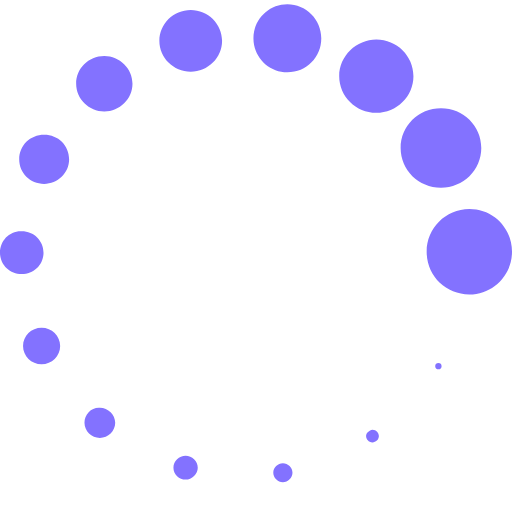
t = 0.00 s
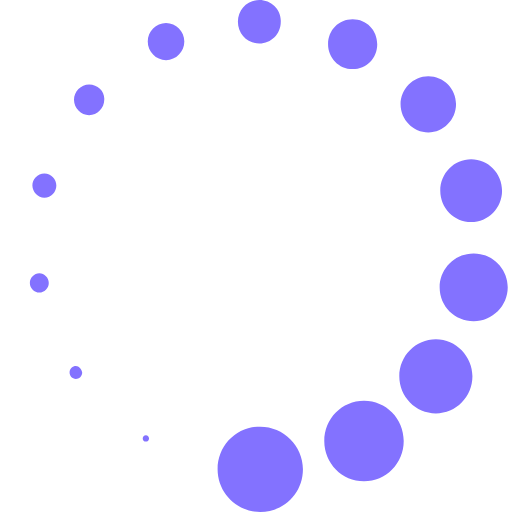
t = 0.50 s
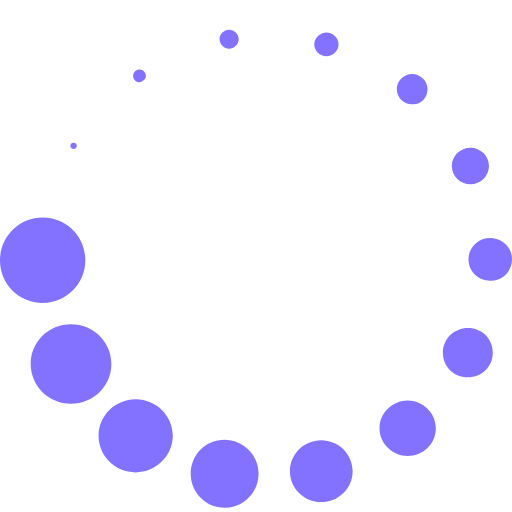
t = 1.00 s
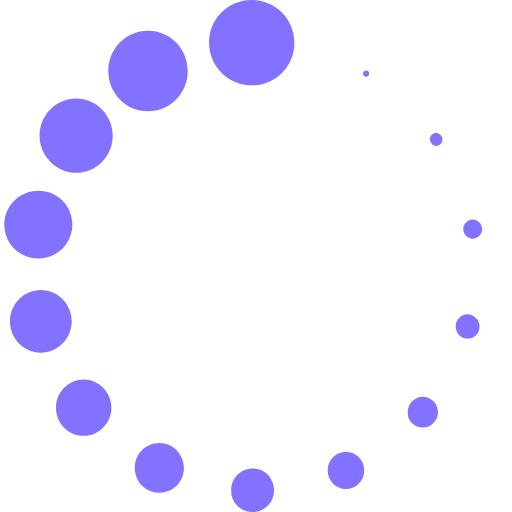
t = 1.50 s

The animated SVG that drew these frames (rendered in a browser with its animation timeline set to each time). Animation: 1 SMIL element (animateTransform=1); one cycle of 2.00 s, repeats indefinitely.

<svg width="40" height="38" viewBox="0 0 40 40" version="1.1" xmlns="http://www.w3.org/2000/svg" xmlns:xlink="http://www.w3.org/1999/xlink">
    <!-- Generator: Sketch 59 (86127) - https://sketch.com -->
    <title>Shape Copy</title>
    <desc>Created with Sketch.</desc>
    <g id="1.2.0" stroke="none" stroke-width="1" fill="none" fill-rule="evenodd">
        <g id="URL解析中" transform="translate(-880.000000, -505.000000)" fill="#8372FF" fill-rule="nonzero">
            <g id="-mockplus-dup-|D75716E7-856C-41A2-A614-EEF72BB2EF0D|loading" transform="translate(880.000000, 504.000000)">
                <g id="loading" transform="translate(0.000000, 1.000000)">
                    <path d="M34,28.6042217 C34,28.7519789 34.1,28.8504837 34.25,28.8504837 C34.4,28.8504837 34.5,28.7519789 34.5,28.6042217 C34.5,28.4564644 34.4,28.3579596 34.25,28.3579596 C34.1,28.3579596 34,28.4564644 34,28.6042217 Z M28.6,34.0712401 C28.6,34.3175022 28.8,34.5637643 29.1,34.5637643 C29.35,34.5637643 29.6,34.3667546 29.6,34.0712401 C29.6,33.824978 29.4,33.5787159 29.1,33.5787159 C28.85,33.6279683 28.6,33.824978 28.6,34.0712401 Z M21.35,36.9278804 C21.35,37.3218997 21.7,37.6666667 22.1,37.6666667 C22.5,37.6666667 22.85,37.3218997 22.85,36.9278804 C22.85,36.5338611 22.5,36.1890941 22.1,36.1890941 C21.7,36.1890941 21.35,36.5338611 21.35,36.9278804 Z M13.55,36.533861 C13.55,37.0756376 14,37.469657 14.5,37.469657 C15,37.469657 15.45,37.0263852 15.45,36.533861 C15.45,35.9920844 15,35.5980651 14.5,35.5980651 C14,35.5980651 13.55,35.9920844 13.55,36.533861 Z M6.60000001,33.0369393 C6.60000001,33.6772208 7.15000003,34.2189974 7.80000001,34.2189974 C8.44999999,34.2189974 9.00000001,33.6772208 9.00000001,33.0369393 C9.00000001,32.3966579 8.44999999,31.8548813 7.80000001,31.8548813 C7.15000003,31.8056289 6.60000001,32.3474054 6.60000001,33.0369393 Z M1.79999999,27.0281442 C1.79999999,27.8161829 2.44999998,28.4564644 3.24999999,28.4564644 C4.05,28.4564644 4.70000001,27.8161829 4.70000001,27.0281442 C4.70000001,26.2401055 4.05000003,25.5998241 3.24999999,25.5998241 C2.44999998,25.5998241 1.79999999,26.2401055 1.79999999,27.0281442 Z M0,19.7387863 C0,20.6745822 0.749999988,21.4133685 1.69999999,21.4133685 C2.64999999,21.4133685 3.40000001,20.6745822 3.40000001,19.7387863 C3.40000001,18.8029903 2.65000003,18.0642041 1.69999999,18.0642041 C0.749999988,18.0149517 0,18.8029903 0,19.7387863 Z M1.50000001,12.4494283 C1.50000001,13.5329815 2.35000001,14.3702726 3.45,14.3702726 C4.50000001,14.3702726 5.39999998,13.5329815 5.39999998,12.4494283 C5.39999998,11.3658751 4.54999999,10.528584 3.45,10.528584 C2.35000001,10.528584 1.50000001,11.3658751 1.50000001,12.4494283 Z M5.95,6.53913808 C5.95,7.72119613 6.95,8.70624452 8.15000001,8.70624452 C9.35000001,8.70624452 10.35,7.72119616 10.35,6.53913808 C10.35,5.35708004 9.35000001,4.37203168 8.15000001,4.37203168 C6.9,4.37203168 5.95,5.35708004 5.95,6.53913808 Z M12.45,3.1899736 C12.45,4.51978889 13.55,5.60334213 14.9,5.60334213 C16.25,5.60334213 17.35,4.51978893 17.35,3.1899736 C17.35,1.86015827 16.25,0.776605109 14.9,0.776605109 C13.55,0.776605109 12.45,1.86015831 12.45,3.1899736 Z M19.8,2.99296395 C19.8,4.47053652 21,5.65259453 22.45,5.65259453 C23.95,5.65259453 25.1,4.47053649 25.1,2.99296395 C25.1,1.51539138 23.9,0.333333333 22.45,0.333333333 C21,0.333333333 19.8,1.51539138 19.8,2.99296395 Z M26.5,5.94810906 C26.5,7.52418644 27.8,8.80474933 29.4,8.80474933 C31,8.80474933 32.3,7.52418644 32.3,5.94810906 C32.3,4.37203168 31,3.09146879 29.4,3.09146879 C27.85,3.09146879 26.5,4.37203168 26.5,5.94810906 Z M31.3,11.5628848 C31.3,13.2867194 32.7,14.6657872 34.45,14.6657872 C36.2,14.6657872 37.6,13.2867194 37.6,11.5628848 C37.6,9.83905012 36.2,8.45998239 34.45,8.45998239 C32.7,8.45998239 31.3,9.83905012 31.3,11.5628848 L31.3,11.5628848 Z M33.3333333,19.6666667 C33.3333333,21.5294118 34.8039216,23 36.6666666,23 C38.5294117,23 40,21.4803922 40,19.6666667 C40,17.8039216 38.5294117,16.3333333 36.6666666,16.3333333 C34.8039215,16.3333333 33.3333333,17.8529412 33.3333333,19.6666667 L33.3333333,19.6666667 Z" id="Shape-Copy">
                      <animateTransform attributeType="xml" attributeName="transform" type="rotate" from="0 20 20" to="360 20 20" dur="2s" repeatCount="indefinite"></animateTransform>
                    </path>
                </g>
            </g>
        </g>
    </g>
</svg>
